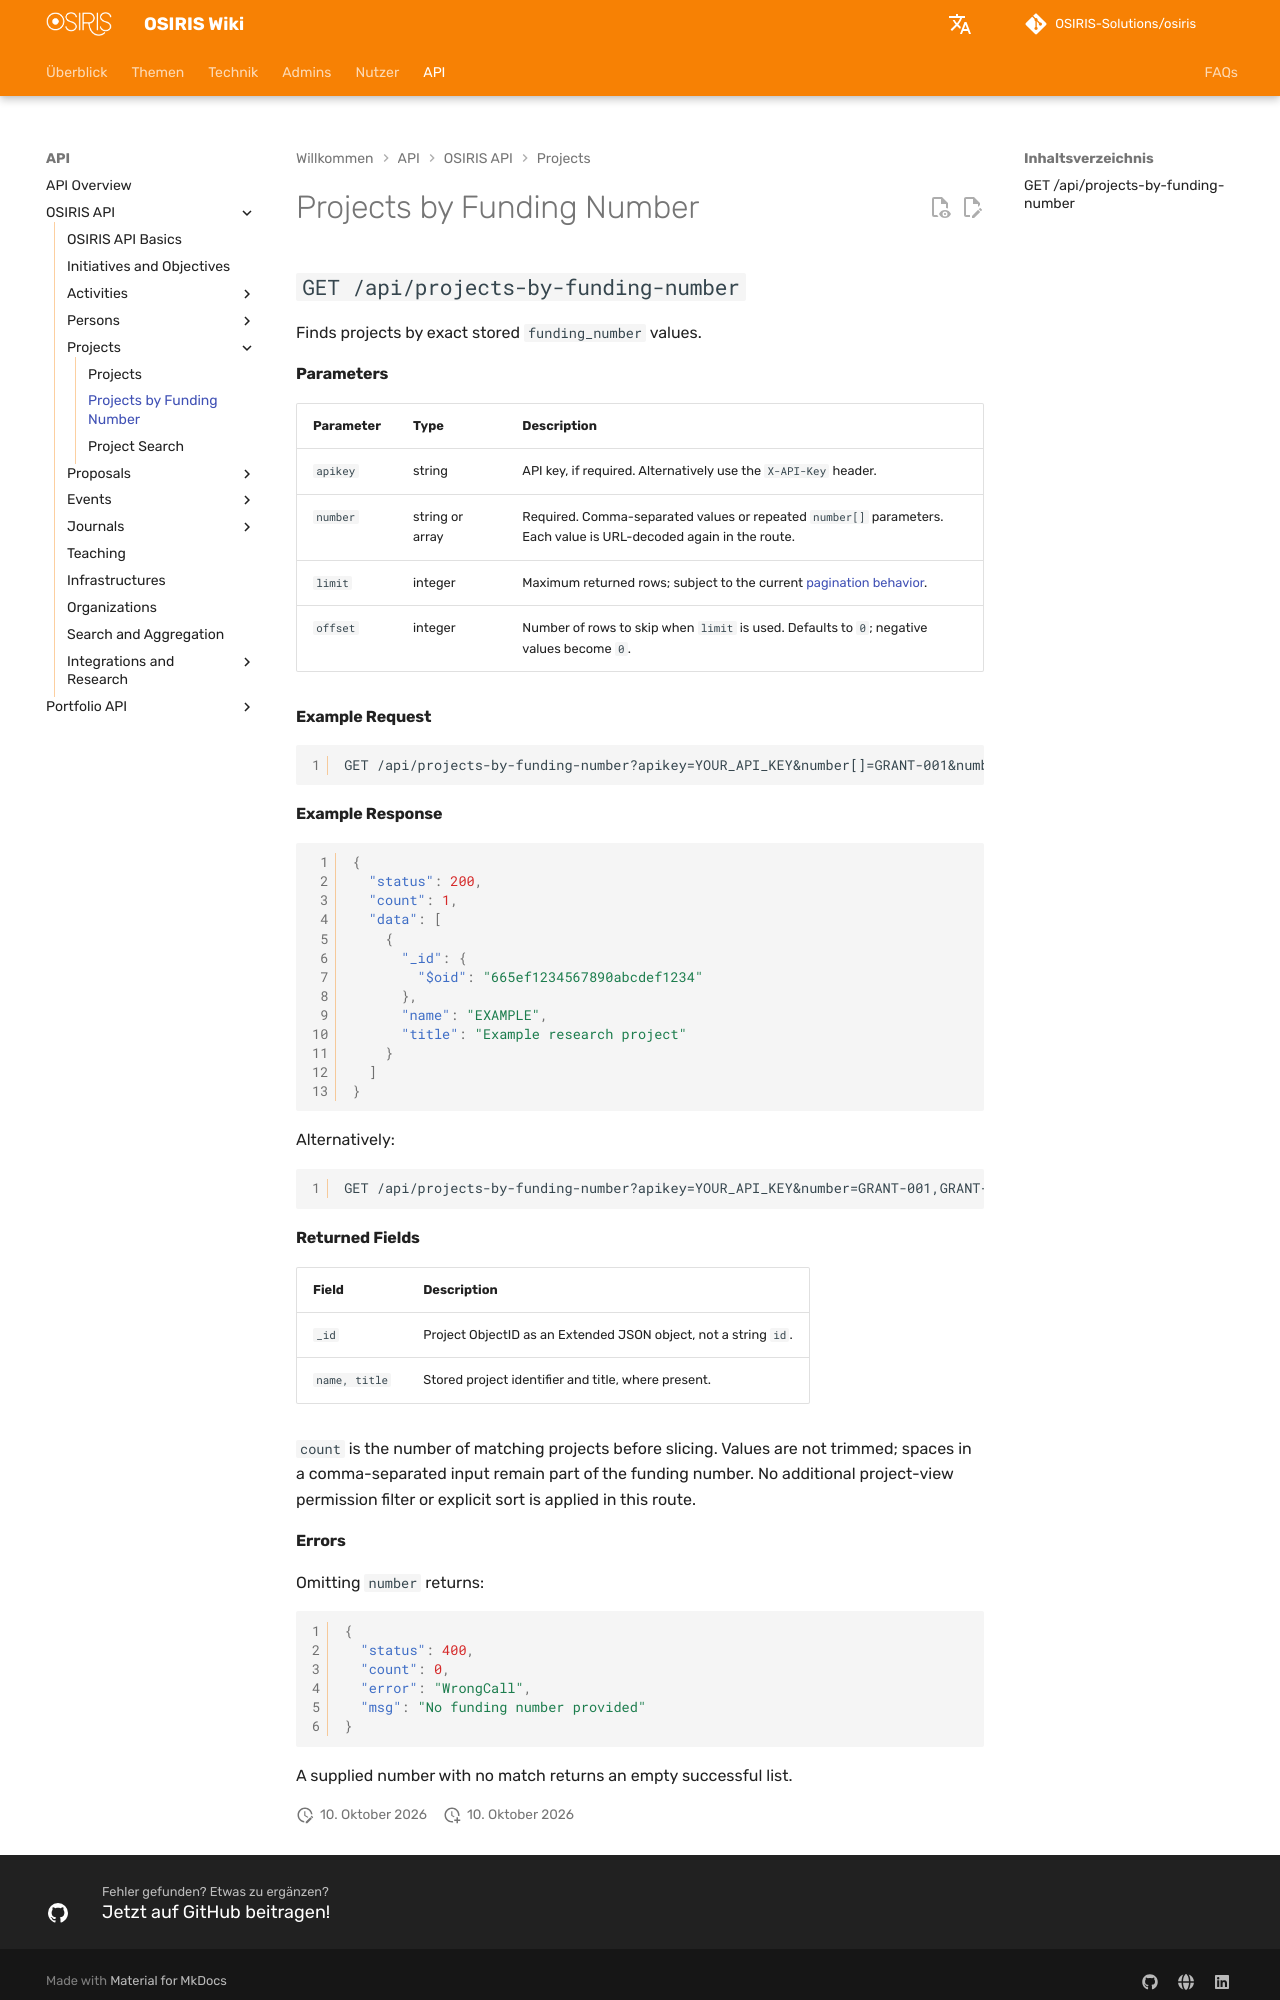

repository: OSIRIS-Solutions/osiris-wiki · page: api/projects/funding-numbers/index.html · generator: mkdocs

# Projects by Funding Number

## `GET /api/projects-by-funding-number`

Finds projects by exact stored `funding_number` values.

#### Parameters

| Parameter | Type | Description |
|---|---|---|
| `apikey` | string | API key, if required. Alternatively use the `X-API-Key` header. |
| `number` | string or array | Required. Comma-separated values or repeated `number[]` parameters. Each value is URL-decoded again in the route. |
| `limit` | integer | Maximum returned rows; subject to the current [pagination behavior](../index.md#pagination). |
| `offset` | integer | Number of rows to skip when `limit` is used. Defaults to `0`; negative values become `0`. |

#### Example Request

```http
GET /api/projects-by-funding-number?apikey=YOUR_API_KEY&number[]=GRANT-001&number[]=GRANT-002
```

#### Example Response

```json
{
  "status": 200,
  "count": 1,
  "data": [
    {
      "_id": {
        "$oid": "665ef1234567890abcdef1234"
      },
      "name": "EXAMPLE",
      "title": "Example research project"
    }
  ]
}
```

Alternatively:

```http
GET /api/projects-by-funding-number?apikey=YOUR_API_KEY&number=GRANT-001,GRANT-002
```

#### Returned Fields

| Field | Description |
|---|---|
| `_id` | Project ObjectID as an Extended JSON object, not a string `id`. |
| `name, title` | Stored project identifier and title, where present. |

`count` is the number of matching projects before slicing. Values are not trimmed; spaces in a comma-separated input remain part of the funding number. No additional project-view permission filter or explicit sort is applied in this route.
